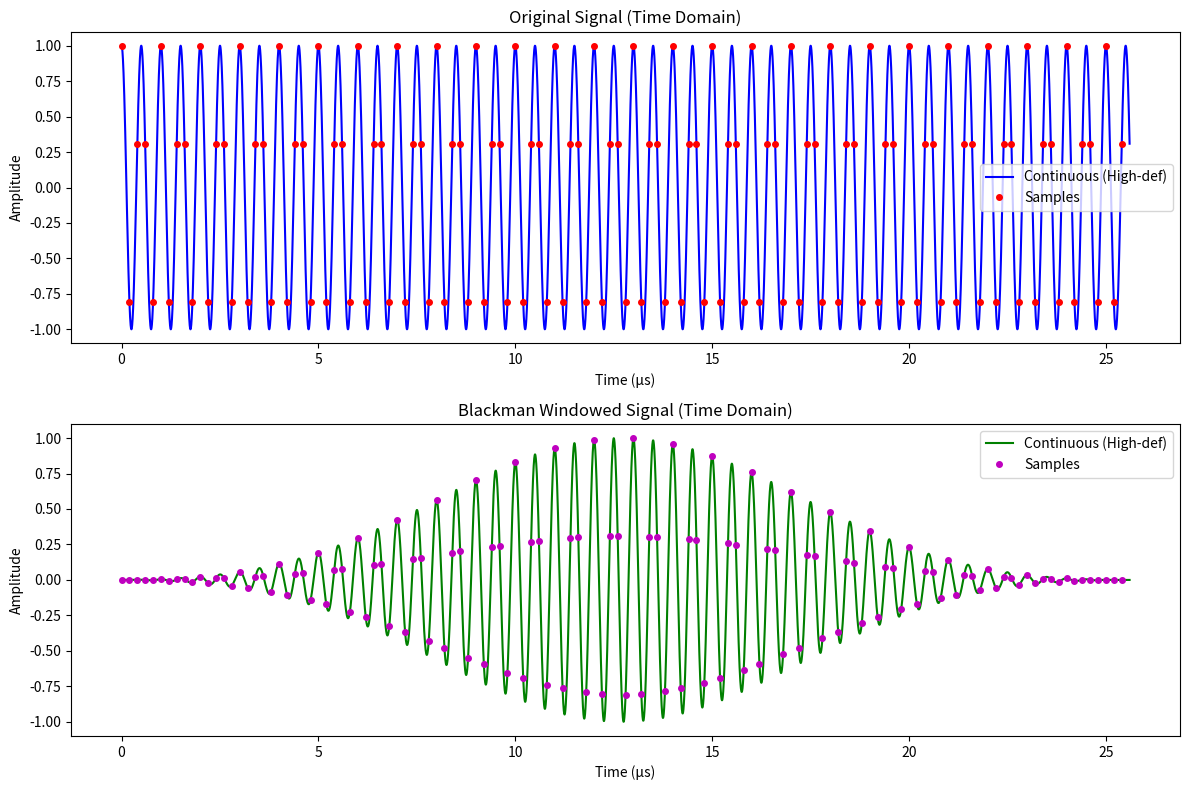
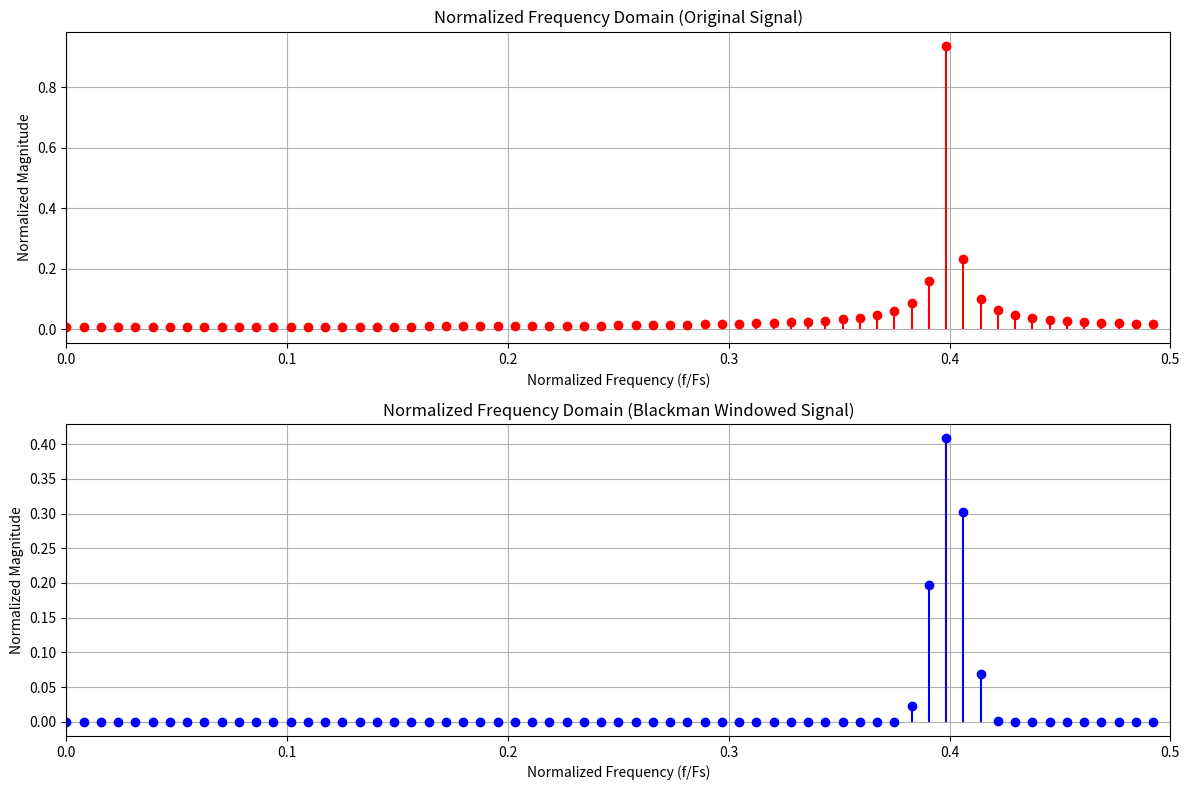

Write the Python code that produced these figures, in order.
import numpy as np
import matplotlib.pyplot as plt

# Signal parameters
F = 2e6  # 2 MHz
Fs = 5e6  # 5 MHz sampling rate

# Time array for sampled signal
N = 128  # Number of samples
t = np.arange(N) / Fs

# Generate the sampled signal
x = np.cos(2 * np.pi * F * t)

# High-definition signal for plotting
t_hd = np.linspace(0, N/Fs, 1024*N)  # 1024 points per sample
x_hd = np.cos(2 * np.pi * F * t_hd)

# Blackman window
window = np.blackman(N)

# Apply window
x_windowed = x * window

# High-definition windowed signal for plotting
window_hd = np.interp(t_hd, t, window)
x_windowed_hd = x_hd * window_hd

# Perform DFT for both original and windowed signals
X = np.fft.fft(x)
X_windowed = np.fft.fft(x_windowed)
freq = np.fft.fftfreq(N, 1/Fs)

# Consider only positive frequencies (64 points)
positive_freq_mask = freq >= 0
X_positive = X[positive_freq_mask]
X_windowed_positive = X_windowed[positive_freq_mask]
freq_positive = freq[positive_freq_mask]

# Normalize frequency and magnitude
freq_normalized = freq_positive / Fs
X_magnitude = 2 * np.abs(X_positive) / N
X_windowed_magnitude = 2 * np.abs(X_windowed_positive) / N

# Plot time domain signals
plt.figure(figsize=(12, 8))
plt.subplot(211)
plt.plot(t_hd * 1e6, x_hd, 'b-', label='Continuous (High-def)')
plt.plot(t * 1e6, x, 'ro', markersize=4, label='Samples')
plt.title('Original Signal (Time Domain)')
plt.xlabel('Time (µs)')
plt.ylabel('Amplitude')
plt.legend()

plt.subplot(212)
plt.plot(t_hd * 1e6, x_windowed_hd, 'g-', label='Continuous (High-def)')
plt.plot(t * 1e6, x_windowed, 'mo', markersize=4, label='Samples')
plt.title('Blackman Windowed Signal (Time Domain)')
plt.xlabel('Time (µs)')
plt.ylabel('Amplitude')
plt.legend()

plt.tight_layout()
plt.show()

# Plot frequency domain
plt.figure(figsize=(12, 8))
plt.subplot(211)
plt.stem(freq_normalized, X_magnitude, 'r', markerfmt='ro', linefmt='r-', basefmt=" ")
plt.title('Normalized Frequency Domain (Original Signal)')
plt.xlabel('Normalized Frequency (f/Fs)')
plt.ylabel('Normalized Magnitude')
plt.xlim(0, 0.5)
plt.grid(True)

plt.subplot(212)
plt.stem(freq_normalized, X_windowed_magnitude, 'b', markerfmt='bo', linefmt='b-', basefmt=" ")
plt.title('Normalized Frequency Domain (Blackman Windowed Signal)')
plt.xlabel('Normalized Frequency (f/Fs)')
plt.ylabel('Normalized Magnitude')
plt.xlim(0, 0.5)
plt.grid(True)

plt.tight_layout()
plt.show()